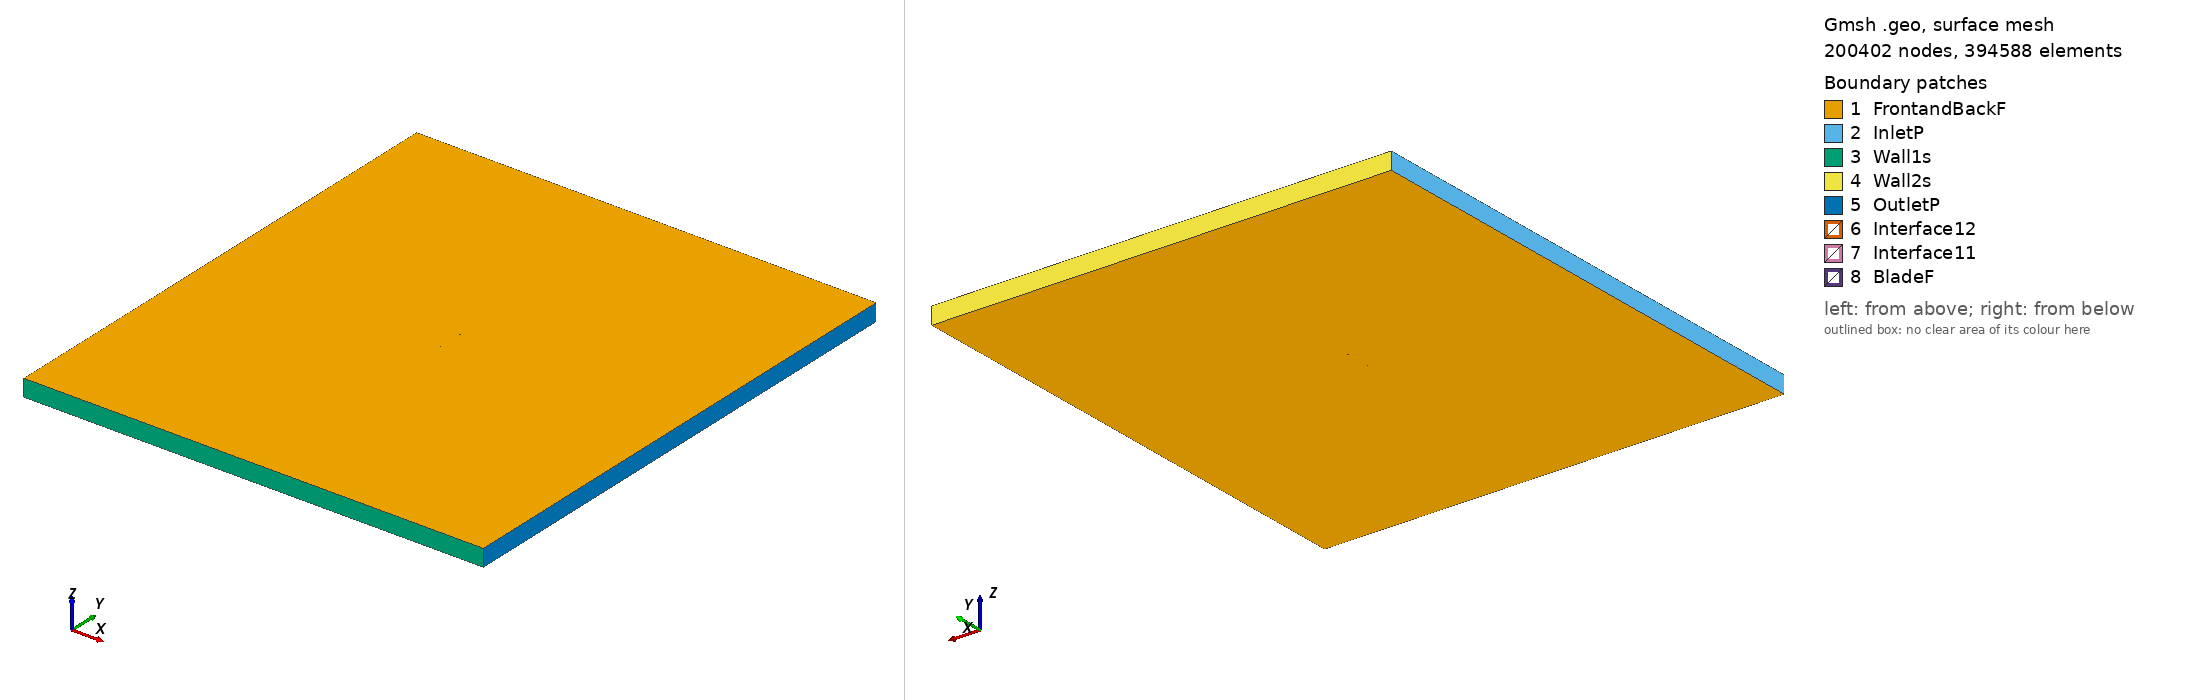

Gmsh geometry script, surface-meshed: 200402 nodes, 394588 surface elements. Boundary patches (legend numbers): 1 FrontandBackF, 2 InletP, 3 Wall1s, 4 Wall2s, 5 OutletP, 6 Interface12, 7 Interface11, 8 BladeF. Left view from above one corner, right view from below the opposite corner. Legend entries are the model's physical surfaces. The drawing asked Gmsh for element sizes between 1% and 20% of the model's largest extent; the script's own settings can give other sizes.

=== naca63209_tsr_1.4828_aoa_5.2021.geo (drawn) ===
SetFactory("OpenCASCADE");

Point(1) = {0.074691, 0.731949, 0, 1.0};
Point(2) = {0.067305, 0.733393, 0, 1.0};
Point(3) = {0.059926, 0.734901, 0, 1.0};
Point(4) = {0.052550, 0.736470, 0, 1.0};
Point(5) = {0.045171, 0.738052, 0, 1.0};
Point(6) = {0.037785, 0.739619, 0, 1.0};
Point(7) = {0.030392, 0.741149, 0, 1.0};
Point(8) = {0.022989, 0.742618, 0, 1.0};
Point(9) = {0.015573, 0.744003, 0, 1.0};
Point(10) = {0.008144, 0.745289, 0, 1.0};
Point(11) = {0.000702, 0.746456, 0, 1.0};
Point(12) = {-0.006757, 0.747485, 0, 1.0};
Point(13) = {-0.014231, 0.748356, 0, 1.0};
Point(14) = {-0.021721, 0.749056, 0, 1.0};
Point(15) = {-0.029230, 0.749565, 0, 1.0};
Point(16) = {-0.036755, 0.749881, 0, 1.0};
Point(17) = {-0.044294, 0.750000, 0, 1.0};
Point(18) = {-0.051852, 0.749891, 0, 1.0};
Point(19) = {-0.059430, 0.749491, 0, 1.0};
Point(20) = {-0.063227, 0.749141, 0, 1.0};
Point(21) = {-0.067034, 0.748633, 0, 1.0};
Point(22) = {-0.070854, 0.747859, 0, 1.0};
Point(23) = {-0.072773, 0.747265, 0, 1.0};
Point(24) = {-0.073543, 0.746911, 0, 1.0};
Point(25) = {-0.073932, 0.746680, 0, 1.0};
Point(26) = {-0.074691, 0.745550, 0, 1.0};
Point(27) = {-0.073945, 0.744433, 0, 1.0};
Point(28) = {-0.073579, 0.744194, 0, 1.0};
Point(29) = {-0.072846, 0.743814, 0, 1.0};
Point(30) = {-0.071009, 0.743116, 0, 1.0};
Point(31) = {-0.067324, 0.742050, 0, 1.0};
Point(32) = {-0.063632, 0.741186, 0, 1.0};
Point(33) = {-0.059935, 0.740433, 0, 1.0};
Point(34) = {-0.052533, 0.739139, 0, 1.0};
Point(35) = {-0.045118, 0.738037, 0, 1.0};
Point(36) = {-0.037693, 0.737092, 0, 1.0};
Point(37) = {-0.030259, 0.736278, 0, 1.0};
Point(38) = {-0.022814, 0.735600, 0, 1.0};
Point(39) = {-0.015354, 0.735062, 0, 1.0};
Point(40) = {-0.007884, 0.734646, 0, 1.0};
Point(41) = {-0.000402, 0.734338, 0, 1.0};
Point(42) = {0.007092, 0.734121, 0, 1.0};
Point(43) = {0.014594, 0.733976, 0, 1.0};
Point(44) = {0.022106, 0.733878, 0, 1.0};
Point(45) = {0.029625, 0.733814, 0, 1.0};
Point(46) = {0.037149, 0.733754, 0, 1.0};
Point(47) = {0.044675, 0.733665, 0, 1.0};
Point(48) = {0.052200, 0.733520, 0, 1.0};
Point(49) = {0.059720, 0.733263, 0, 1.0};
Point(50) = {0.067225, 0.732810, 0, 1.0};
Point(51) = {-0.074691, -0.731949, 0, 1.0};
Point(52) = {-0.067305, -0.733393, 0, 1.0};
Point(53) = {-0.059926, -0.734901, 0, 1.0};
Point(54) = {-0.052550, -0.736470, 0, 1.0};
Point(55) = {-0.045171, -0.738052, 0, 1.0};
Point(56) = {-0.037785, -0.739619, 0, 1.0};
Point(57) = {-0.030392, -0.741149, 0, 1.0};
Point(58) = {-0.022989, -0.742618, 0, 1.0};
Point(59) = {-0.015573, -0.744003, 0, 1.0};
Point(60) = {-0.008144, -0.745289, 0, 1.0};
Point(61) = {-0.000702, -0.746456, 0, 1.0};
Point(62) = {0.006757, -0.747485, 0, 1.0};
Point(63) = {0.014231, -0.748356, 0, 1.0};
Point(64) = {0.021721, -0.749056, 0, 1.0};
Point(65) = {0.029230, -0.749565, 0, 1.0};
Point(66) = {0.036755, -0.749881, 0, 1.0};
Point(67) = {0.044294, -0.750000, 0, 1.0};
Point(68) = {0.051852, -0.749891, 0, 1.0};
Point(69) = {0.059430, -0.749491, 0, 1.0};
Point(70) = {0.063227, -0.749141, 0, 1.0};
Point(71) = {0.067034, -0.748633, 0, 1.0};
Point(72) = {0.070854, -0.747859, 0, 1.0};
Point(73) = {0.072773, -0.747265, 0, 1.0};
Point(74) = {0.073543, -0.746911, 0, 1.0};
Point(75) = {0.073932, -0.746680, 0, 1.0};
Point(76) = {0.074691, -0.745550, 0, 1.0};
Point(77) = {0.073945, -0.744433, 0, 1.0};
Point(78) = {0.073579, -0.744194, 0, 1.0};
Point(79) = {0.072846, -0.743814, 0, 1.0};
Point(80) = {0.071009, -0.743116, 0, 1.0};
Point(81) = {0.067324, -0.742050, 0, 1.0};
Point(82) = {0.063632, -0.741186, 0, 1.0};
Point(83) = {0.059935, -0.740433, 0, 1.0};
Point(84) = {0.052533, -0.739139, 0, 1.0};
Point(85) = {0.045118, -0.738037, 0, 1.0};
Point(86) = {0.037693, -0.737092, 0, 1.0};
Point(87) = {0.030259, -0.736278, 0, 1.0};
Point(88) = {0.022814, -0.735600, 0, 1.0};
Point(89) = {0.015354, -0.735062, 0, 1.0};
Point(90) = {0.007884, -0.734646, 0, 1.0};
Point(91) = {0.000402, -0.734338, 0, 1.0};
Point(92) = {-0.007092, -0.734121, 0, 1.0};
Point(93) = {-0.014594, -0.733976, 0, 1.0};
Point(94) = {-0.022106, -0.733878, 0, 1.0};
Point(95) = {-0.029625, -0.733814, 0, 1.0};
Point(96) = {-0.037149, -0.733754, 0, 1.0};
Point(97) = {-0.044675, -0.733665, 0, 1.0};
Point(98) = {-0.052200, -0.733520, 0, 1.0};
Point(99) = {-0.059720, -0.733263, 0, 1.0};
Point(100) = {-0.067225, -0.732810, 0, 1.0};

// Lines: first blade (splines 1-4)
Spline(1) = {1:15};
Spline(2) = {15:36};
Spline(3) = {36:50};
Spline(4) = {50,1};

// Lines: second blade (splines 5-8)
Spline(5) = {51:65};
Spline(6) = {65:86};
Spline(7) = {86:100};
Spline(8) = {100,51};

// Outer domain (points 20001-4 and lines)
Point(101) = {-13.50000000, -15.00000000, 0, 1.0};
Point(102) = {-13.50000000, 15.00000000, 0, 1.0};
Point(103) = {13.50000000, 15.00000000, 0, 1.0};
Point(104) = {13.50000000, -15.00000000, 0, 1.0};
Line(11) = {101, 102};
Line(12) = {102, 103};
Line(13) = {103, 104};
Line(14) = {101, 104};

// Interface (between moving and stationary domain) (circles)
Circle(9) = {0, 0, 0, 0.80000000, 0, 2*Pi};
Circle(10) = {0, 0, 0, 0.80000000, 0, 2*Pi};

// Loops collect Lines/Splines/etc (blade1, blade2, domain, first circle)
Line Loop(1) = {1:4};
Line Loop(2) = {5:8};
Line Loop(3) = {11,12,13,-14};
Line Loop(4) = {9};

// BooleanDifference cuts out the circle/interface from the domain
Plane Surface(1) = {3};
Plane Surface(2) = {4};
BooleanDifference{ Surface{1}; Delete;}{ Surface{2}; Delete;}

// This one cuts out the blades from the inner circle/interface
Line Loop(6) = {10};
Plane Surface(5) = {6};
Plane Surface(6) = {1};
Plane Surface(7) = {2};
BooleanDifference{ Surface{5}; Delete;}{ Surface{6,7}; Delete;}

// extrude to 3rd dimension
Extrude {0, 0, 1} {Surface{1}; Surface{5}; Layers{1}; Recombine;}

// Physical Surfaces are the named boundaries (patches)
Physical Surface("Interface11") = {12};
Physical Surface("Interface12") = {10};

// sides of domain
Physical Surface("InletP") = {6};
Physical Surface("OutletP") = {9};

// top and bottom of domain
Physical Surface("Wall1s") = {7};
Physical Surface("Wall2s") = {8};

// Check FrontandBackF by ensuring there is nothing in the 3rd dimension
Physical Surface("FrontandBackF") = {1,11,5,21};
Physical Surface("BladeF") = {13:20};
Physical Volume("Turbine") = {2};
Physical Volume("Farfield") = {1};

// settings for airfoil boundary layer
Field[1] = BoundaryLayer;
Field[1].EdgesList = {1:8};
Field[1].hwall_n = 1e-3;
Field[1].thickness = 1.5e-2;
Field[1].ratio = 1.05;
Field[1].Quads = 1;
BoundaryLayer Field = 1;

// control points for mesh (blade and interface)
// floor((arc length / 1.5mm)/ 6) -> Transfinite Line
Transfinite Line {1,2,3,5,6,7} = 32 Using Progression 1;
Transfinite Line {4,8} = 1 Using Progression 1;
Transfinite Line {9, 15} = 800 Using Progression 1;

// For more information on gmsh syntax, visit http://gmsh.info/doc/texinfo/gmsh.html
